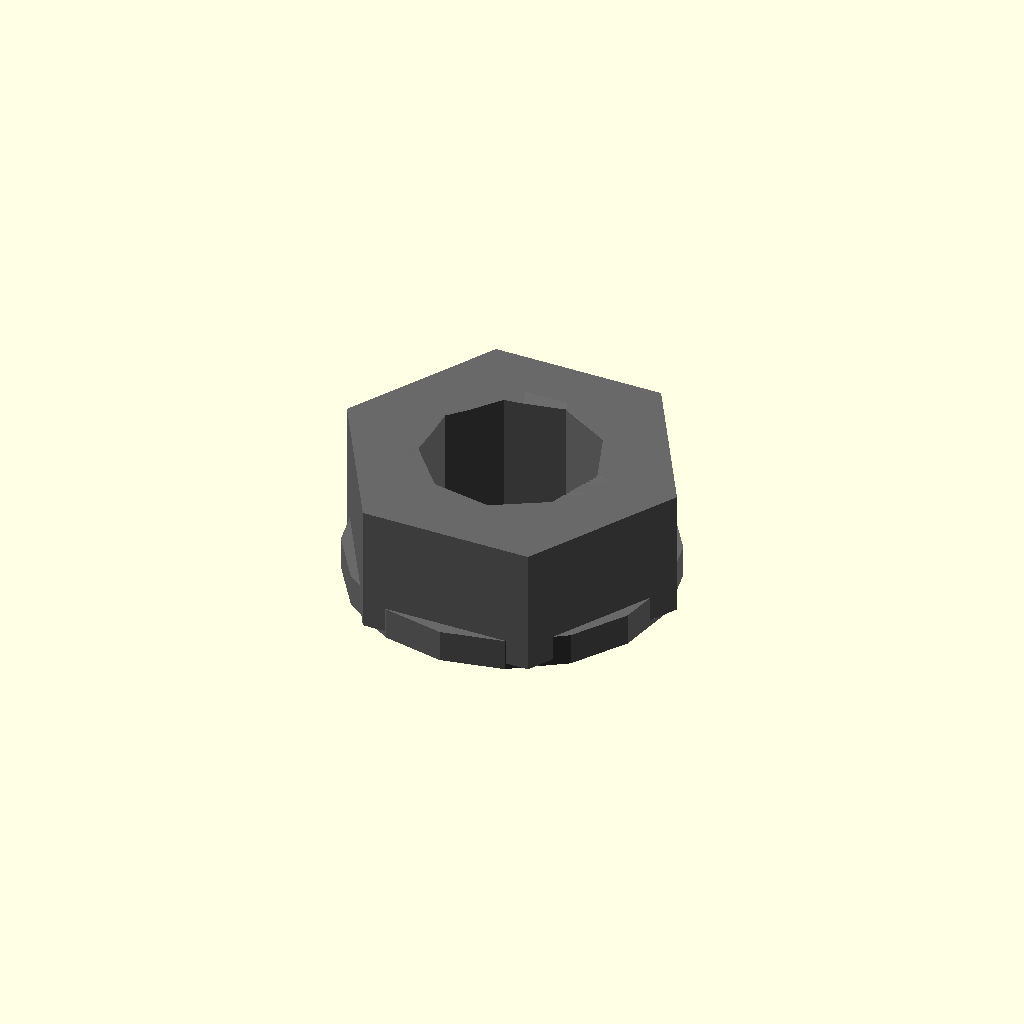
Cell 1: rendered with the file's own defaults.
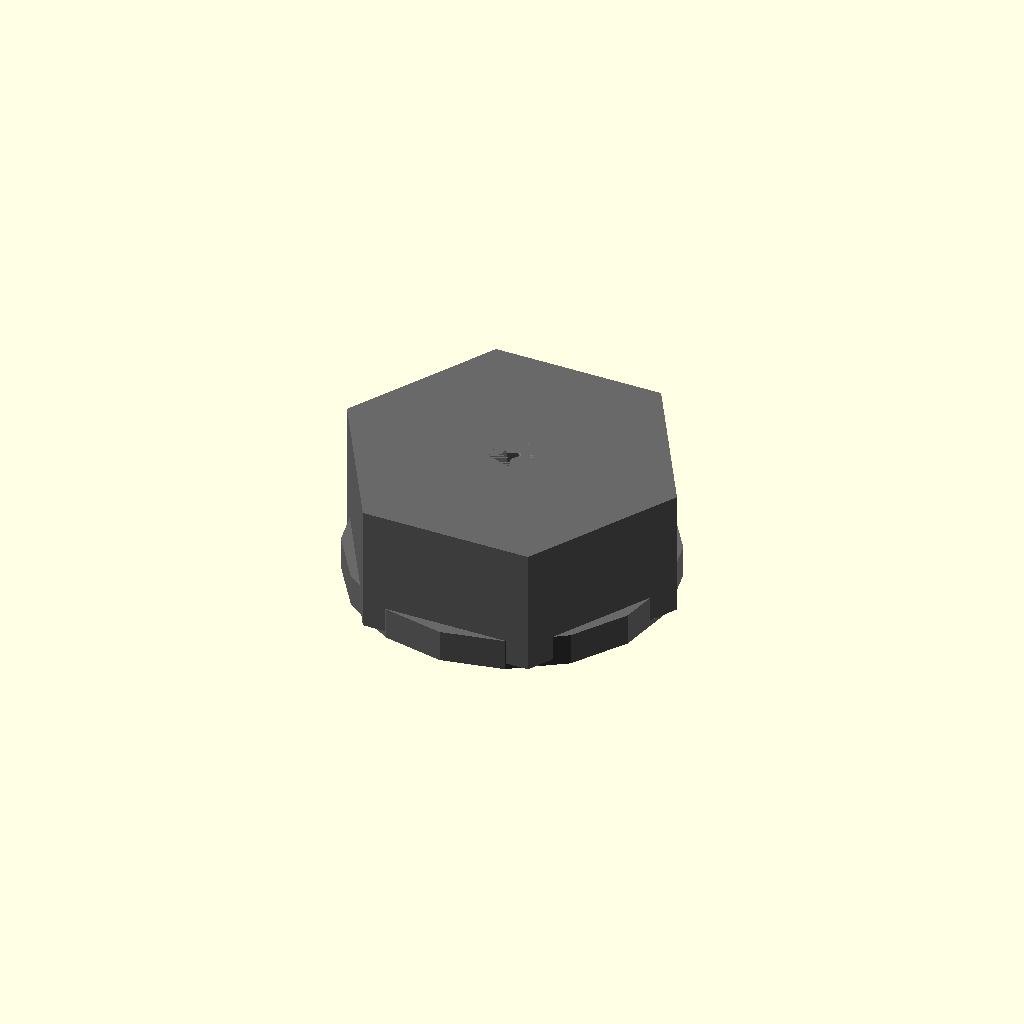
Cell 2: the same model with thread_nominal_diameter_mm = 0.1.
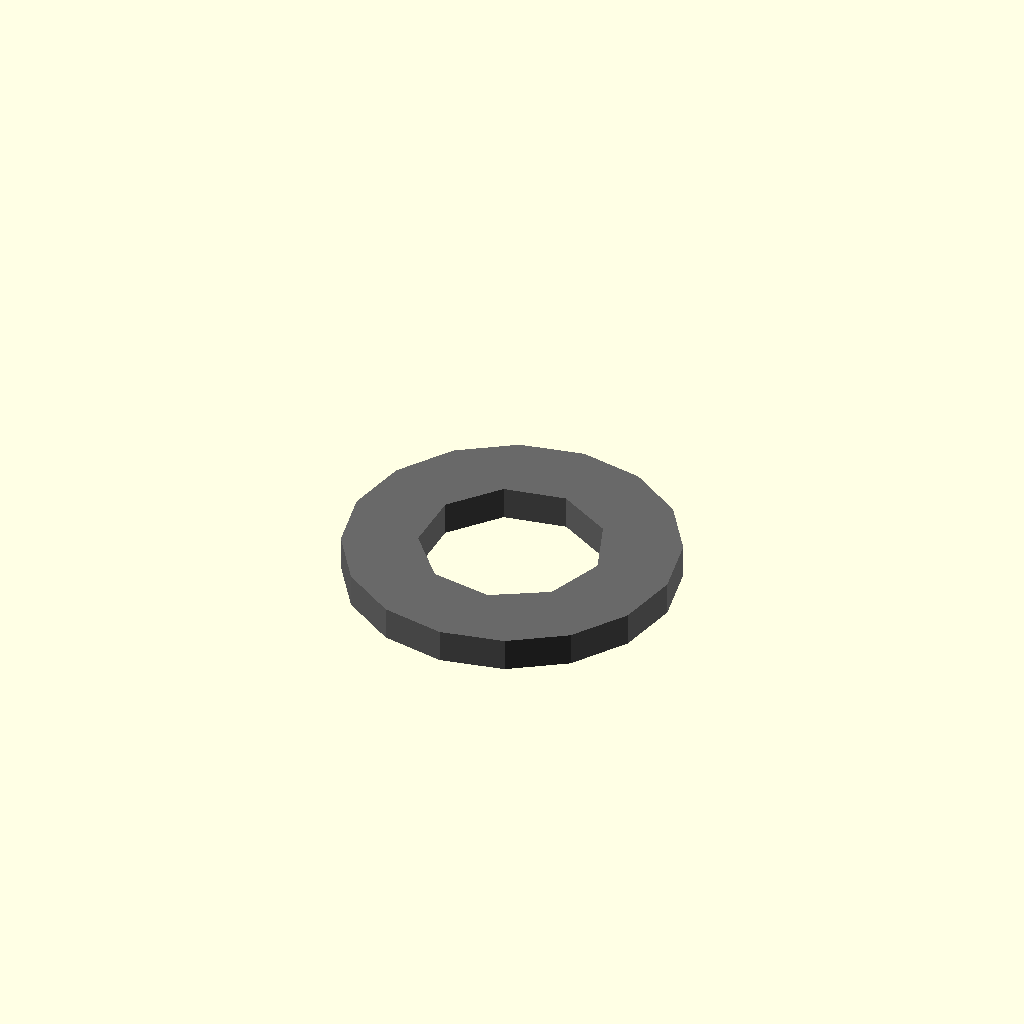
Cell 3: the same model with across_flats_mm = 0.1.
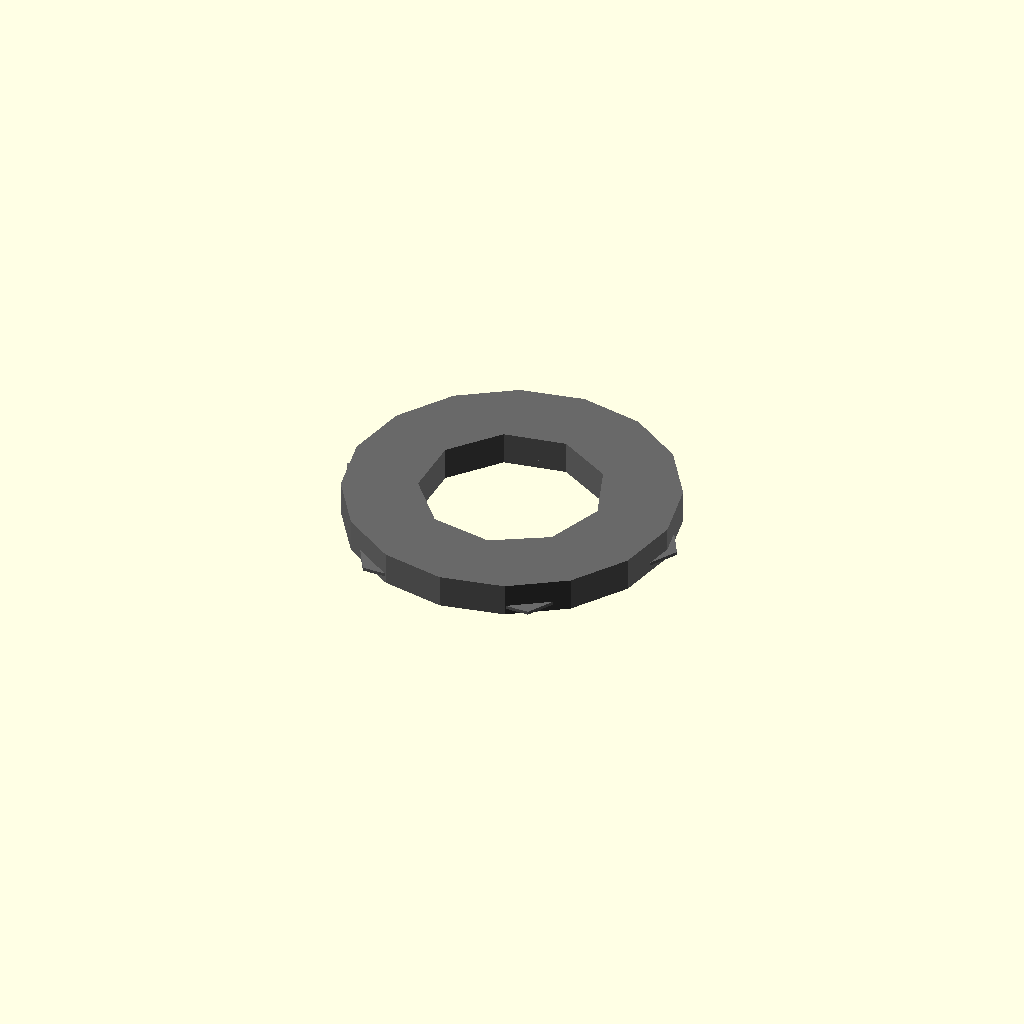
Cell 4: the same model with thickness_mm = 0.1.
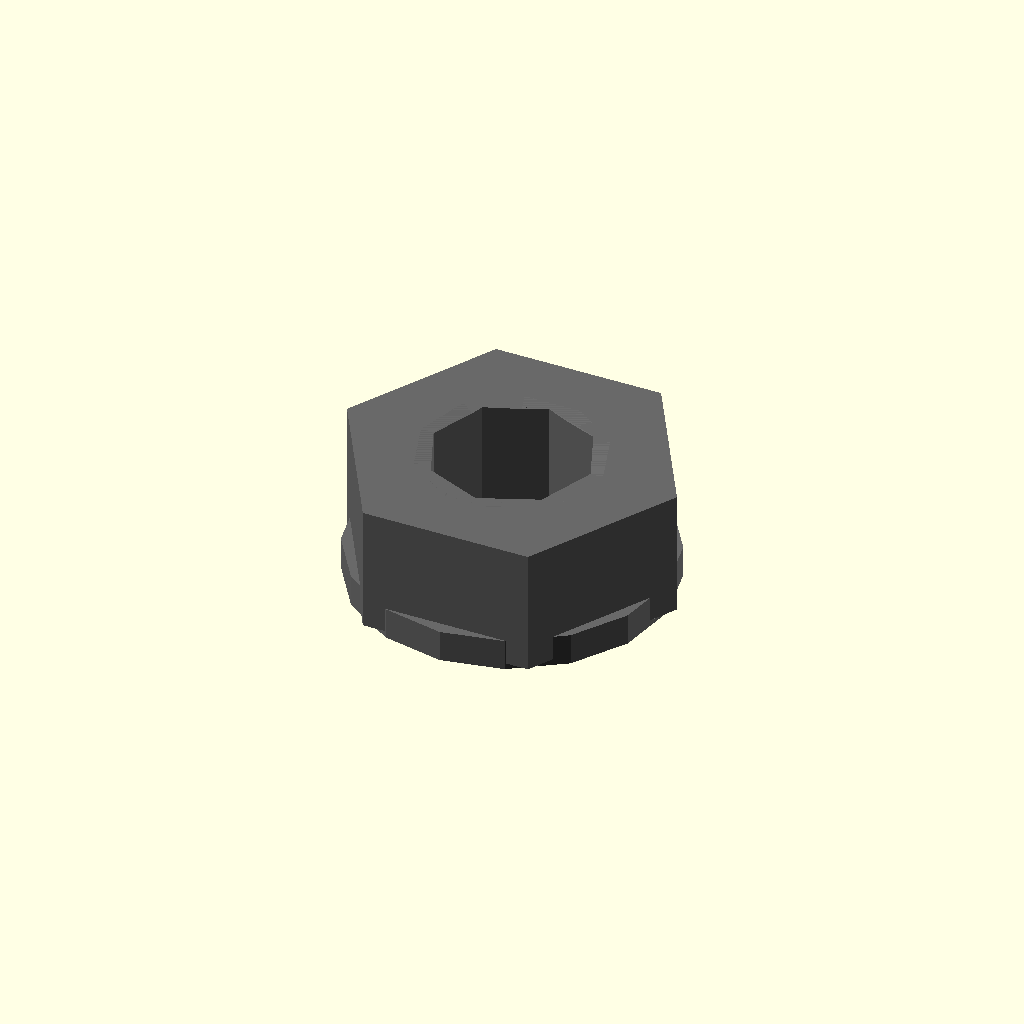
Cell 5: hole_clearance_mm = 0.05 (everything else at default).
One fixed orthographic camera (rotation 55°, 0°, 25°; colour scheme Cornfield) for every cell.
OpenSCAD source file results/nopscadlib/ablations/no_verification/scad/nut__M5_nut.scad:
// Parameters
thread_nominal_diameter_mm = 5; //[2.5:10:0.1]
thread_pitch_mm = 0.8; //[0.4:1.6:0.05]
across_flats_mm = 9.2; //[4.6:18.4:0.1]
thickness_mm = 4; //[2:8:0.1]
hole_clearance_mm = 0.5; //[0.1:1.2:0.05]
hole_tap_allowance_mm = 0.2; //[0.05:0.5:0.05]
hole_mode = 0; //[0:1:1]
lead_in_chamfer_mm = 0.3; //[0.1:0.8:0.05]
chamfer_radial_extra_mm = 0.4; //[0.1:1.2:0.05]
washer_outer_diameter_mm = 10; //[6:20:0.1]
washer_thickness_mm = 1; //[0.5:2.5:0.1]
overlap_mm = 0.8; //[0.2:2:0.1]
cut_extra_mm = 1; //[0.5:3:0.1]

// Nut and Washer - complete geometry
module nut_and_washer() {
  color("DimGray") {
    // Hex Nut Body
    difference() {
      cylinder(r=across_flats_mm/(2*cos(30)), h=thickness_mm, center=true, $fn=6);
      // Central Thread Hole
      cylinder(r=((thread_nominal_diameter_mm + hole_clearance_mm)*(1-hole_mode) + 
                  (thread_nominal_diameter_mm - hole_tap_allowance_mm)*hole_mode)/2, 
               h=thickness_mm + 2*cut_extra_mm, center=true);
      // Chamfer or Lead-in Edges Top
      translate([0, 0, thickness_mm/2 - lead_in_chamfer_mm/2])
        rotate([180, 0, 0])
        cylinder(r1=((thread_nominal_diameter_mm + hole_clearance_mm)*(1-hole_mode) + 
                     (thread_nominal_diameter_mm - hole_tap_allowance_mm)*hole_mode)/2 + chamfer_radial_extra_mm, 
                 r2=0, h=lead_in_chamfer_mm, center=true);
      // Chamfer or Lead-in Edges Bottom
      translate([0, 0, -thickness_mm/2 + lead_in_chamfer_mm/2])
        cylinder(r1=((thread_nominal_diameter_mm + hole_clearance_mm)*(1-hole_mode) + 
                     (thread_nominal_diameter_mm - hole_tap_allowance_mm)*hole_mode)/2 + chamfer_radial_extra_mm, 
                 r2=0, h=lead_in_chamfer_mm, center=true);
    }
    
    // Washer Ring
    translate([0, 0, -thickness_mm/2 - washer_thickness_mm/2 + overlap_mm])
      difference() {
        cylinder(r=washer_outer_diameter_mm/2, h=washer_thickness_mm, center=true);
        cylinder(r=((thread_nominal_diameter_mm + hole_clearance_mm)*(1-hole_mode) + 
                    (thread_nominal_diameter_mm - hole_tap_allowance_mm)*hole_mode)/2, 
                 h=washer_thickness_mm + 2*cut_extra_mm, center=true);
      }
  }
}

// Assembly
module assembly() {
  nut_and_washer();
}

assembly();
Parameter table extracted from the source (name, type, default, range or options):
thread_nominal_diameter_mm: number, default 5, range 0.1 to 2.5, step 10
thread_pitch_mm: number, default 0.8, range 0.05 to 0.4, step 1.6
across_flats_mm: number, default 9.2, range 0.1 to 4.6, step 18.4
thickness_mm: number, default 4, range 0.1 to 2, step 8
hole_clearance_mm: number, default 0.5, range 0.05 to 0.1, step 1.2
hole_tap_allowance_mm: number, default 0.2, range 0.05 to 0.05, step 0.5
hole_mode: number, default 0, range 0 to 1, step 1
lead_in_chamfer_mm: number, default 0.3, range 0.05 to 0.1, step 0.8
chamfer_radial_extra_mm: number, default 0.4, range 0.05 to 0.1, step 1.2
washer_outer_diameter_mm: number, default 10, range 0.1 to 6, step 20
washer_thickness_mm: number, default 1, range 0.1 to 0.5, step 2.5
overlap_mm: number, default 0.8, range 0.1 to 0.2, step 2
cut_extra_mm: number, default 1, range 0.1 to 0.5, step 3
